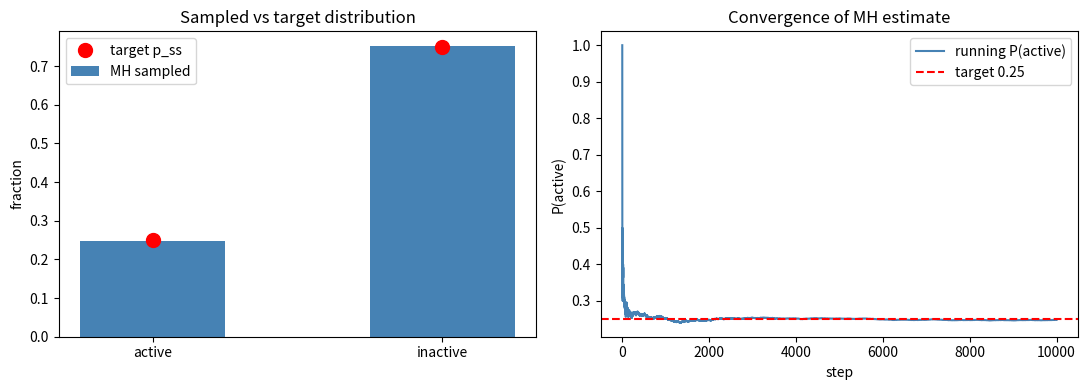

This chart was generated by the following Python code: (Note: this script raises an exception after producing the figure.)
import matplotlib
matplotlib.use("Agg")
import matplotlib.pyplot as plt
import numpy as np

# ---------------------------------------------------------------
# Target: stationary distribution of the 8B.1 bursting-gene promoter.
# State 0 = "active", State 1 = "inactive".
# We are given ONLY the target P(x); the dynamics are up to us.
# ---------------------------------------------------------------
P = np.array([0.25, 0.75])   # target P(x) = p_ss

# ---------------------------------------------------------------
# Metropolis-Hastings with a symmetric two-state proposal.
# Proposal always suggests the *other* state, so it is symmetric
# (q(x'|x) = q(x|x') = 1) and the acceptance reduces to
#   a = min(1, P(x')/P(x)).
# ---------------------------------------------------------------
rng = np.random.default_rng(1)   # seed 1
n_steps = int(1e4)

x = 0                    # start "active" (state 0)
chain = np.empty(n_steps + 1, dtype=int)
chain[0] = x

for t in range(n_steps):
    x_prop = 1 - x                       # symmetric proposal: the other state
    a = min(1.0, P[x_prop] / P[x])       # MH acceptance ratio
    if rng.random() < a:                 # accept with probability a
        x = x_prop
    # else: reject, stay at x (implicit)
    chain[t + 1] = x

# ---------------------------------------------------------------
# Sampled state fractions (should approach the target P(x)).
# ---------------------------------------------------------------
frac0 = np.mean(chain == 0)
frac1 = np.mean(chain == 1)
print("Target P(x)                : active=%.4f  inactive=%.4f" % (P[0], P[1]))
print("Sampled fraction active    : %.4f" % frac0)
print("Sampled fraction inactive  : %.4f" % frac1)

# ---------------------------------------------------------------
# Recover the transition matrix empirically by counting the
# transitions x_t -> x_{t+1} realized by the sampler.
# ---------------------------------------------------------------
T_hat = np.zeros((2, 2))
for i in range(n_steps):
    T_hat[chain[i], chain[i + 1]] += 1
T_hat = T_hat / T_hat.sum(axis=1, keepdims=True)   # normalize each row

print("Recovered MH transition matrix (empirical):")
print("  T_hat[0]: %.4f  %.4f" % (T_hat[0, 0], T_hat[0, 1]))
print("  T_hat[1]: %.4f  %.4f" % (T_hat[1, 0], T_hat[1, 1]))

# Analytic MH transition matrix for comparison:
#   from 0: propose 1, accept min(1,0.75/0.25)=1        -> [0, 1]
#   from 1: propose 0, accept min(1,0.25/0.75)=1/3      -> [1/3, 2/3]
T_mh = np.array([[0.0, 1.0],
                 [1.0/3.0, 2.0/3.0]])
print("Analytic MH transition matrix:")
print("  T_mh[0]: %.4f  %.4f" % (T_mh[0, 0], T_mh[0, 1]))
print("  T_mh[1]: %.4f  %.4f" % (T_mh[1, 0], T_mh[1, 1]))

# ---------------------------------------------------------------
# Separate check: the ORIGINAL 8B.1 chain has a DIFFERENT transition
# matrix, yet shares the SAME stationary distribution p_ss.
# (For a 2-state chain, p_ss is fixed once T[1,0]/T[0,1] = p0/p1 = 1/3.)
# ---------------------------------------------------------------
T_orig = np.array([[0.7, 0.3],
                   [0.1, 0.9]])   # a representative original chain, p0/p1 = 0.1/0.3 = 1/3

# Stationary distribution of a 2-state chain: proportional to (T[1,0], T[0,1]).
def stationary_2state(T):
    v = np.array([T[1, 0], T[0, 1]])
    return v / v.sum()

ss_mh = stationary_2state(T_mh)
ss_orig = stationary_2state(T_orig)
matrices_differ = not np.allclose(T_mh, T_orig)
same_stationary = np.allclose(ss_mh, ss_orig) and np.allclose(ss_mh, P)

print("Original 8B.1 transition matrix:")
print("  T_orig[0]: %.4f  %.4f" % (T_orig[0, 0], T_orig[0, 1]))
print("  T_orig[1]: %.4f  %.4f" % (T_orig[1, 0], T_orig[1, 1]))
print("Stationary of MH chain     : active=%.4f  inactive=%.4f" % (ss_mh[0], ss_mh[1]))
print("Stationary of original     : active=%.4f  inactive=%.4f" % (ss_orig[0], ss_orig[1]))
print("Transition matrices differ : %s" % matrices_differ)
print("Same stationary as target  : %s" % same_stationary)
# This check confirms the result because two chains with different transition
# matrices but the identical stationary distribution show that MH only needs to
# preserve p_ss (not the original dynamics) to sample the correct target.

# ---------------------------------------------------------------
# Plot: sampled fractions vs target, and running estimate of P(active).
# ---------------------------------------------------------------
running = np.cumsum(chain == 0) / np.arange(1, len(chain) + 1)

fig, (ax1, ax2) = plt.subplots(1, 2, figsize=(11, 4))

ax1.bar([0, 1], [frac0, frac1], width=0.5, color="steelblue", label="MH sampled")
ax1.plot([0, 1], P, "ro", markersize=10, label="target p_ss")
ax1.set_xticks([0, 1]); ax1.set_xticklabels(["active", "inactive"])
ax1.set_ylabel("fraction"); ax1.set_title("Sampled vs target distribution")
ax1.legend()

ax2.plot(running, color="steelblue", label="running P(active)")
ax2.axhline(P[0], color="red", linestyle="--", label="target 0.25")
ax2.set_xlabel("step"); ax2.set_ylabel("P(active)")
ax2.set_title("Convergence of MH estimate"); ax2.legend()

plt.tight_layout()
plt.savefig("/Users/lvmy/neu/teaching/numericalR/numericalR/recipe-eval/gen/8B.3.1_s2.png")
